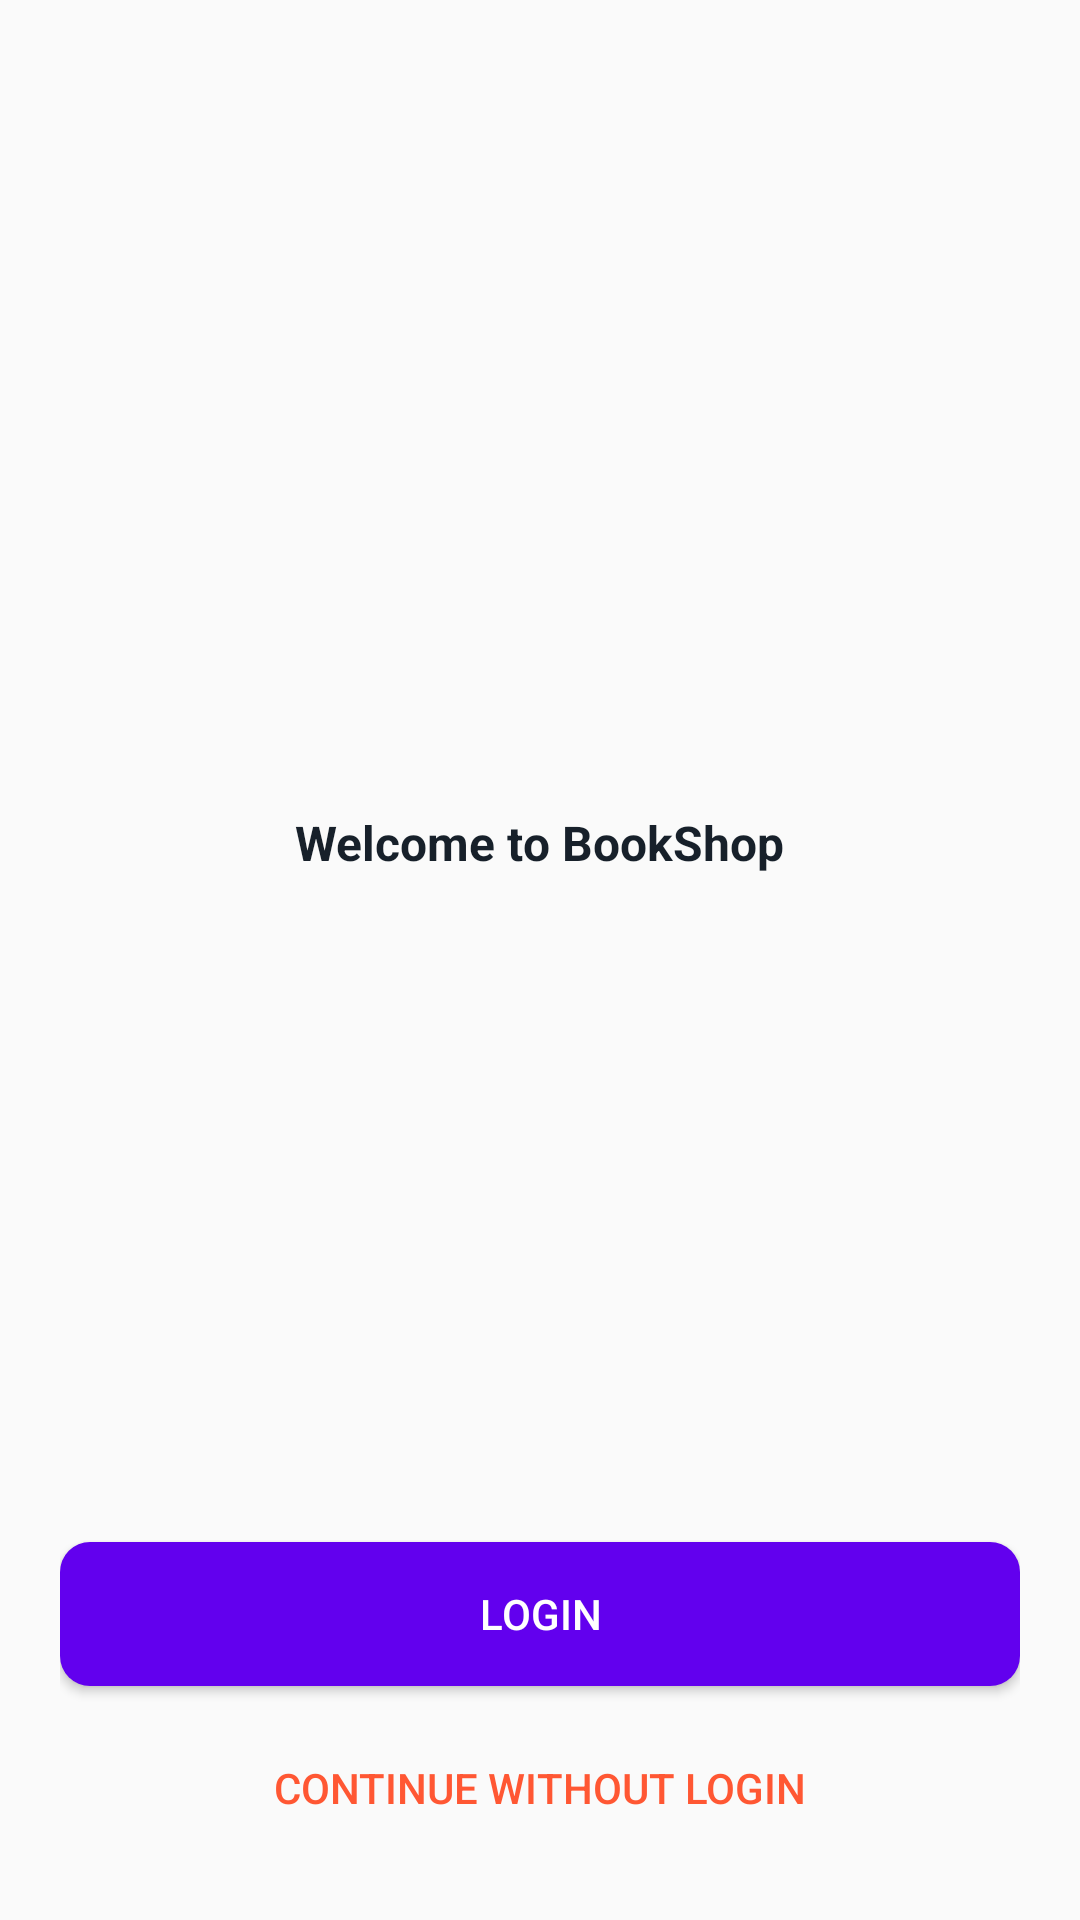

Layout XML and referenced resources for this Android screen:
<!-- AndroidManifest.xml: application theme Theme.AppCompat.Light.NoActionBar -->
<!-- res/layout/activity_main.xml -->
<?xml version="1.0" encoding="utf-8"?>
<RelativeLayout xmlns:android="http://schemas.android.com/apk/res/android"
    xmlns:app="http://schemas.android.com/apk/res-auto"
    xmlns:tools="http://schemas.android.com/tools"
    android:layout_width="match_parent"
    android:layout_height="match_parent"
    android:background="@drawable/back01"
    android:padding="20dp"
    tools:context=".MainActivity">


    <ImageView
        android:id="@+id/iconIv"
        android:layout_width="200dp"
        android:layout_height="200dp"
        android:layout_centerHorizontal="true"
        android:layout_marginTop="40dp"
        android:src="@drawable/logo"/>

    <TextView
        android:layout_width="wrap_content"
        android:layout_height="wrap_content"
        android:layout_below="@id/iconIv"
        android:layout_centerHorizontal="true"
        android:layout_marginTop="10dp"
        android:text="Welcome to BookShop"
        android:textColor="#17202A"
        android:textSize="16sp"
        android:textStyle="bold"/>


    <Button
        android:id="@+id/loginBtn"
        android:layout_width="match_parent"
        android:layout_height="wrap_content"
        android:layout_above="@id/skipBtn"
        android:layout_marginBottom="10dp"
        android:background="@drawable/shape_button01"
        android:text="Logın"
        android:textColor="#fff" />

    <Button
        android:id="@+id/skipBtn"
        android:layout_width="match_parent"
        android:layout_height="wrap_content"
        android:layout_alignParentBottom="true"
        android:background="@color/material_on_background_disabled"
        android:backgroundTint="@color/purple_500"
        android:text="Continue without logın"
        android:textColor="#FF5733" />


</RelativeLayout>
<!-- resources referenced by this layout -->
<resources>
  <color name="purple_500">#FF6200EE</color>
  <!-- drawable shape_button01 (drawable) -->
  <?xml version="1.0" encoding="utf-8"?>
  <shape xmlns:android="http://schemas.android.com/apk/res/android">
  
      <solid android:color="@color/purple_500" />
  
      <corners android:radius="10dp"/>
  
  
  
  </shape>
</resources>
